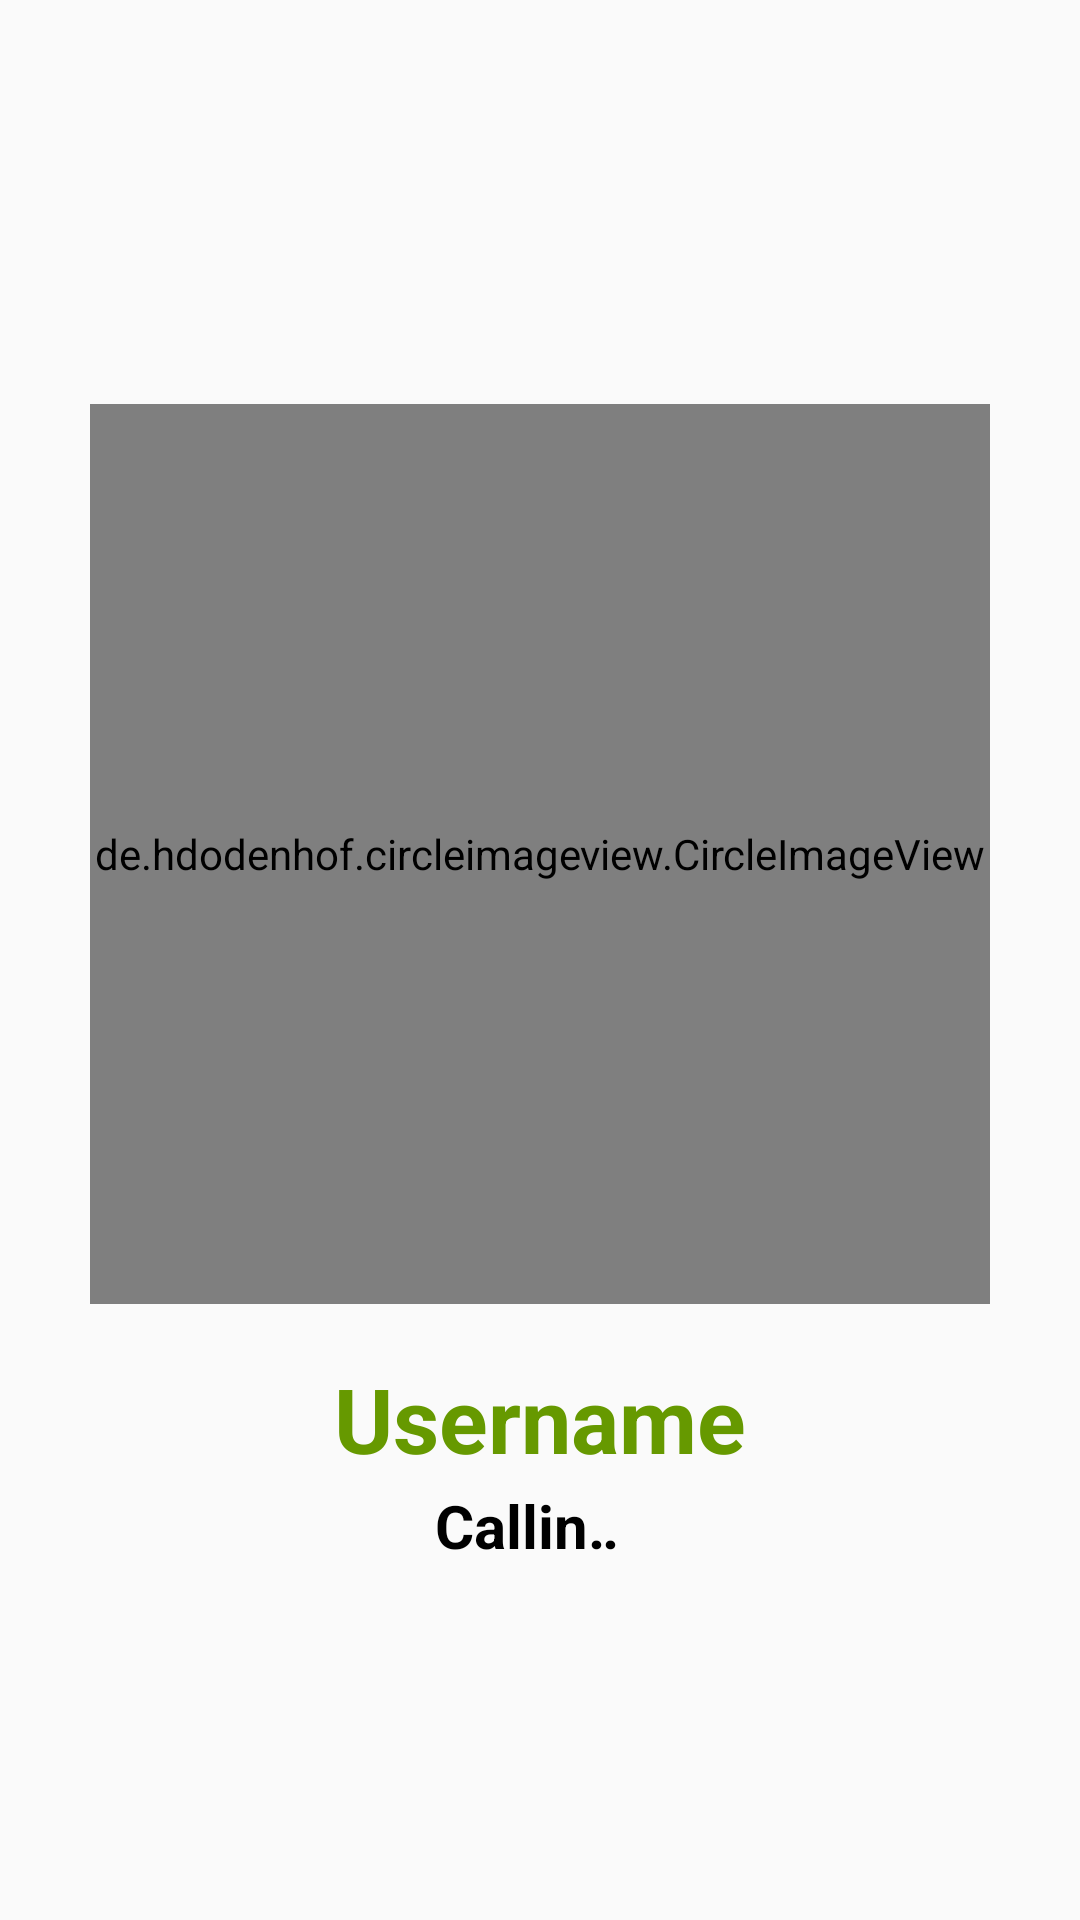

Write the Android layout XML for this screen, with the resource values it uses.
<!-- AndroidManifest.xml: application theme AppTheme -->
<!-- res/layout/activity_calling.xml -->
<?xml version="1.0" encoding="utf-8"?>
<RelativeLayout
    xmlns:android="http://schemas.android.com/apk/res/android"
    xmlns:app="http://schemas.android.com/apk/res-auto"
    xmlns:tools="http://schemas.android.com/tools"
    android:layout_width="match_parent"
    android:layout_height="match_parent"
    tools:context=".CallingActivity"
    >
    <de.hdodenhof.circleimageview.CircleImageView
        android:id="@+id/call_profile_image"
        android:layout_width="300dp"
        android:layout_height="300dp"
        android:layout_above="@id/call_profile_name"
        android:layout_marginBottom="18dp"
        android:layout_centerInParent="true"
        android:src="@drawable/profile_image"
        />
    <TextView
        android:id="@+id/call_profile_name"
        android:layout_width="match_parent"
        android:layout_height="wrap_content"
        android:layout_above="@id/txt"
        android:layout_marginBottom="2dp"
        android:gravity="center"
        android:text="@string/callProfileName"
        android:textColor="@android:color/holo_green_dark"
        android:textSize="30sp"
        android:textStyle="bold"
        />
    <TextView
        android:id="@+id/txt"
        android:layout_width="70dp"
        android:layout_height="25dp"
        android:layout_above="@id/call_layout"
        android:layout_marginBottom="20dp"
        android:layout_centerInParent="true"
        android:text="@string/makeCall"
        android:textColor="@android:color/black"
        android:textSize="20sp"
        android:textStyle="bold"
        android:ellipsize="marquee"
        android:marqueeRepeatLimit="marquee_forever"
        android:scrollHorizontally="true"
        android:singleLine="true"
        />
    <LinearLayout
        android:id="@+id/call_layout"
        android:layout_alignParentBottom="true"
        android:layout_marginBottom="40dp"
        android:layout_width="match_parent"
        android:layout_height="wrap_content"
        android:orientation="horizontal"
        android:gravity="center"
        >
        <ImageView
            android:id="@+id/make_call"
            android:layout_width="70dp"
            android:layout_height="70dp"
            android:src="@drawable/make_call"
            android:contentDescription="@string/makeCall"
            android:visibility="gone"
            />
        <ImageView
            android:id="@+id/cancel_call"
            android:layout_width="60dp"
            android:layout_height="60dp"
            android:layout_gravity="center"
            android:contentDescription="@string/makeCall"
            android:src="@drawable/cancel_call"
            />

    </LinearLayout>
</RelativeLayout>
<!-- resources referenced by this layout -->
<resources>
  <string name="callProfileName">Username</string>
  <string name="makeCall">Calling…</string>
  <style name="AppTheme" parent="Theme.AppCompat.Light.DarkActionBar">
          
          <item name="colorPrimary">@color/colorPrimary</item>
          <item name="colorPrimaryDark">@color/colorPrimaryDark</item>
          <item name="colorAccent">@color/colorAccent</item>
      </style>
  <!-- not gathered from this repository: default colours our renderer supplied (Android Studio template values) -->
  <color name="colorPrimary">#FF6200EE</color>
  <color name="colorPrimaryDark">#FF3700B3</color>
  <color name="colorAccent">#FF03DAC5</color>
</resources>
